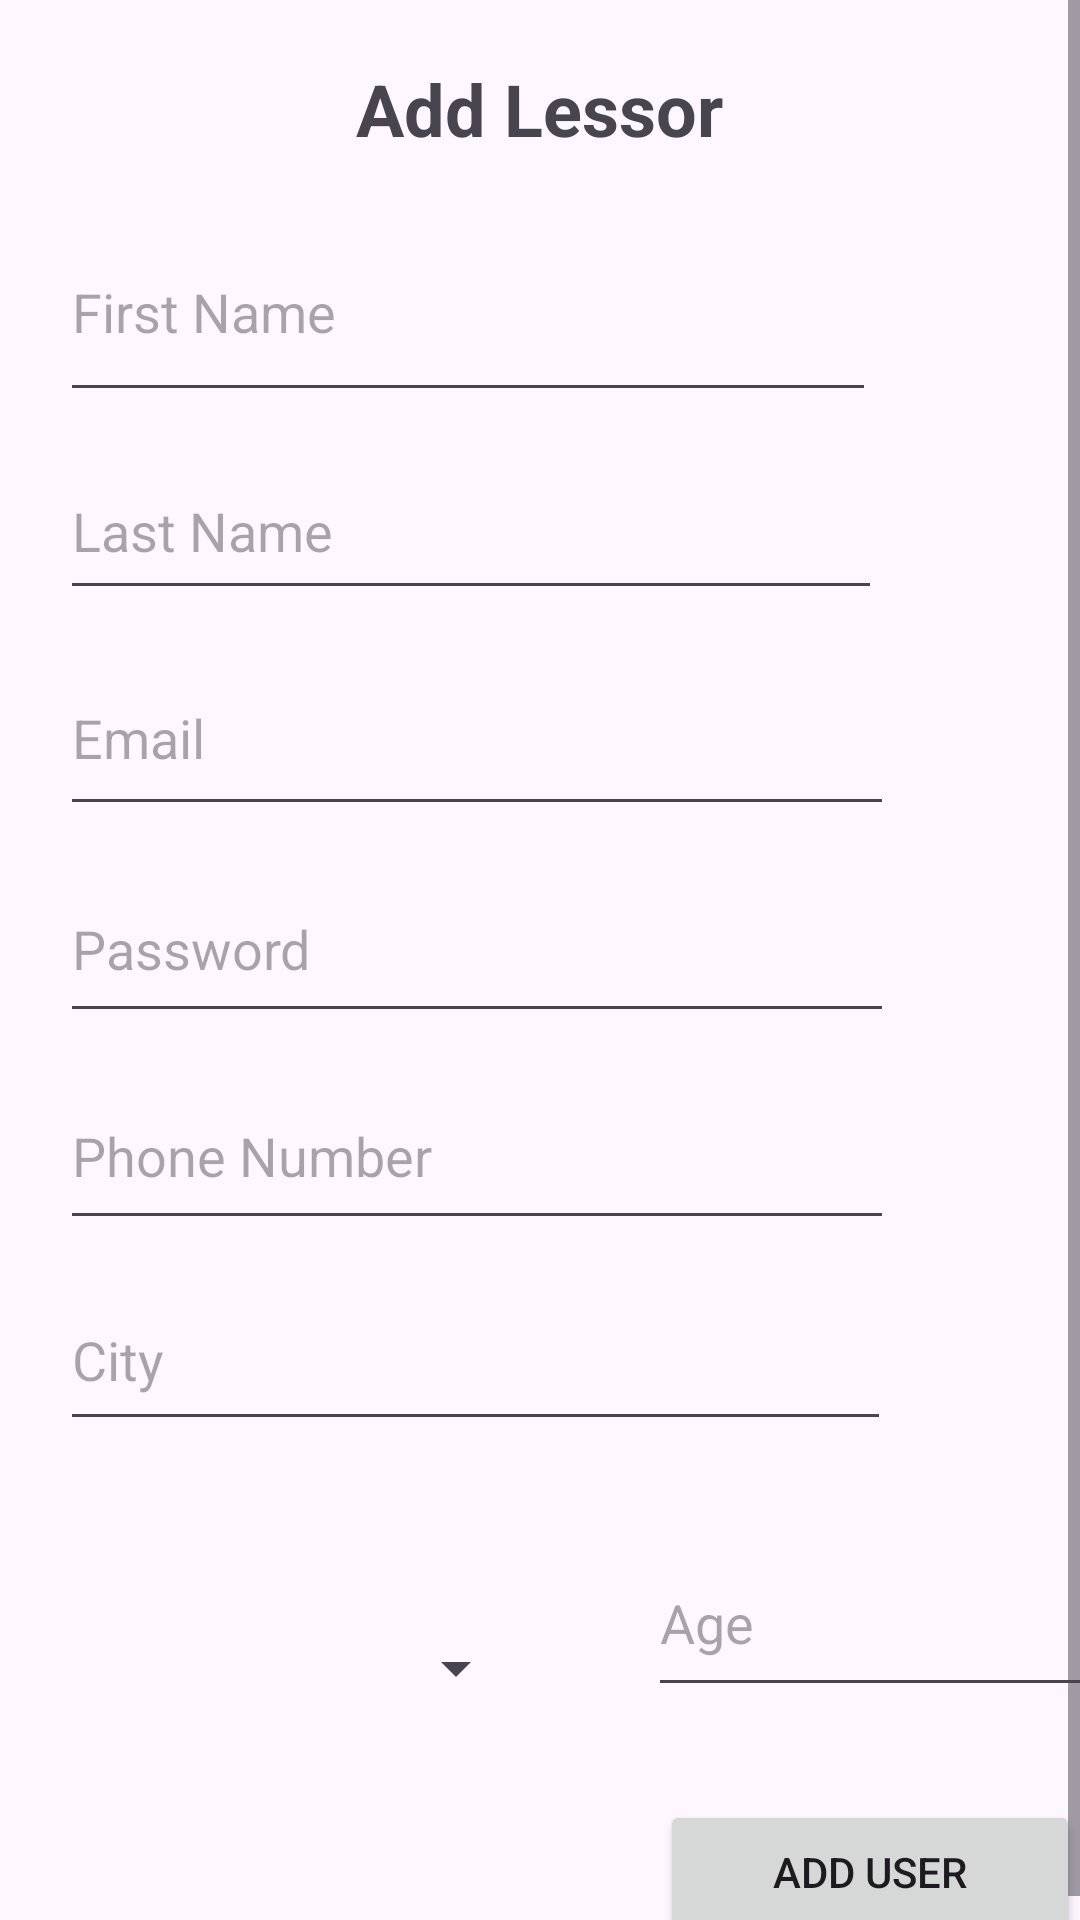

The Android layout XML behind this screen, and the referenced resources:
<!-- AndroidManifest.xml: application theme Theme.AutoShareRental -->
<!-- res/layout/activity_add_lessoruser.xml -->
<?xml version="1.0" encoding="utf-8"?>
<ScrollView xmlns:android="http://schemas.android.com/apk/res/android"
    android:layout_width="match_parent"
    android:layout_height="match_parent"
    android:background="@drawable/background">
<RelativeLayout
    android:layout_width="match_parent"
    android:layout_height="match_parent"
   >

    <TextView
        android:id="@+id/textViewTitle"
        android:layout_width="241dp"
        android:layout_height="wrap_content"
        android:layout_centerHorizontal="true"
        android:layout_marginTop="20dp"
        android:text="Add Lessor"
        android:textSize="24sp"
        android:textStyle="bold"
        android:textAlignment="center"/>

    <EditText
        android:id="@+id/editTextFirstName"
        android:layout_width="272dp"
        android:layout_height="70dp"
        android:layout_below="@id/textViewTitle"
        android:layout_marginStart="20dp"
        android:layout_marginTop="15dp"
        android:layout_marginEnd="20dp"
        android:hint="First Name" />

    <EditText
        android:id="@+id/editTextLastName"
        android:layout_width="274dp"
        android:layout_height="56dp"
        android:layout_below="@id/editTextFirstName"
        android:layout_marginStart="20dp"
        android:layout_marginTop="10dp"
        android:layout_marginEnd="20dp"
        android:hint="Last Name" />

    <EditText
        android:id="@+id/editTextEmail"
        android:layout_width="278dp"
        android:layout_height="62dp"
        android:layout_below="@id/editTextLastName"
        android:layout_marginStart="20dp"
        android:layout_marginTop="10dp"
        android:layout_marginEnd="20dp"
        android:hint="Email" />

    <EditText
        android:id="@+id/editTextPassword"
        android:layout_width="278dp"
        android:layout_height="59dp"
        android:layout_below="@id/editTextEmail"
        android:layout_marginStart="20dp"
        android:layout_marginTop="10dp"
        android:layout_marginEnd="20dp"
        android:hint="Password"
        android:inputType="textPassword" />

    <EditText
        android:id="@+id/editTextPhoneNumber"
        android:layout_width="278dp"
        android:layout_height="59dp"
        android:layout_below="@id/editTextPassword"
        android:layout_marginStart="20dp"
        android:layout_marginTop="10dp"
        android:layout_marginEnd="20dp"
        android:hint="Phone Number"
        android:inputType="phone" />

    <EditText
        android:id="@+id/editTextCity"
        android:layout_width="277dp"
        android:layout_height="57dp"
        android:layout_below="@id/editTextPhoneNumber"
        android:layout_marginStart="20dp"
        android:layout_marginTop="10dp"
        android:layout_marginEnd="20dp"
        android:hint="City" />

    <LinearLayout
        android:layout_width="374dp"
        android:layout_height="98dp"
        android:layout_marginTop="500dp"
        android:orientation="horizontal">


        <Spinner
            android:id="@+id/gender_spn"
            android:layout_width="156dp"
            android:layout_height="92dp"
            android:layout_below="@id/editTextAge"
            android:layout_marginStart="20dp"
            android:layout_marginTop="10dp"
            android:layout_marginEnd="20dp" />

        <EditText
            android:id="@+id/editTextAge"
            android:layout_width="158dp"
            android:layout_height="59dp"
            android:layout_below="@id/editTextCity"
            android:layout_marginStart="20dp"
            android:layout_marginTop="10dp"
            android:layout_marginEnd="20dp"
            android:hint="Age"
            android:inputType="number" />
    </LinearLayout>

    <Button
        android:id="@+id/buttonAddUser"
        android:layout_width="142dp"
        android:layout_height="wrap_content"
        android:layout_marginStart="220dp"
        android:layout_marginTop="600dp"
        android:text="Add User" />

</RelativeLayout>
</ScrollView>
<!-- resources referenced by this layout -->
<resources>
  <style name="Theme.AutoShareRental" parent="Base.Theme.AutoShareRental" />
  <style name="Base.Theme.AutoShareRental" parent="Theme.Material3.DayNight.NoActionBar">
          
          
      </style>
</resources>
